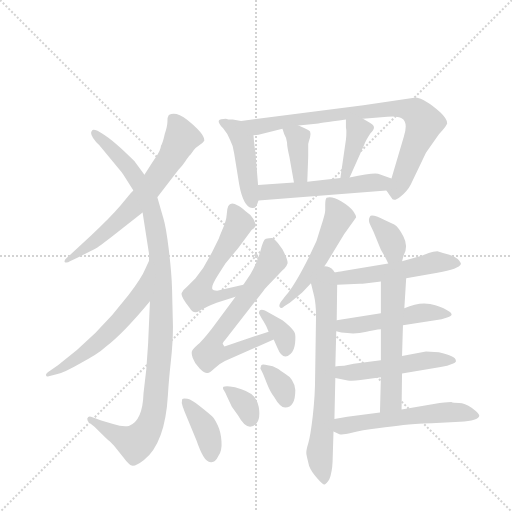
t = 0.00 s
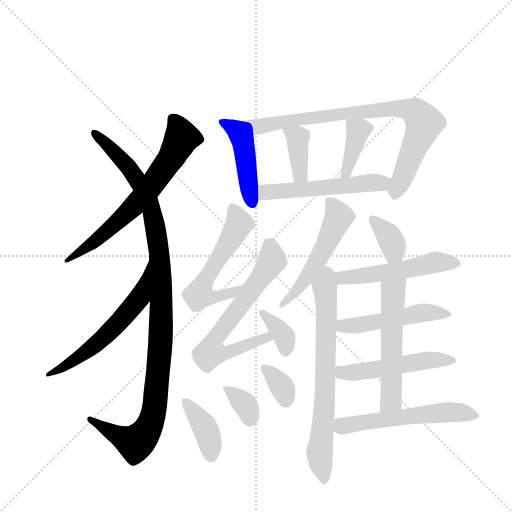
t = 3.03 s
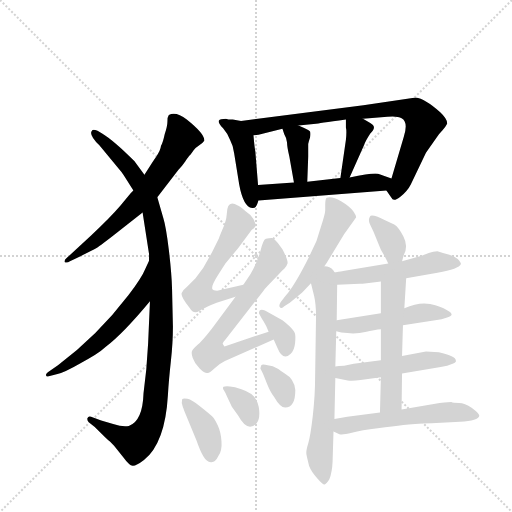
t = 6.05 s
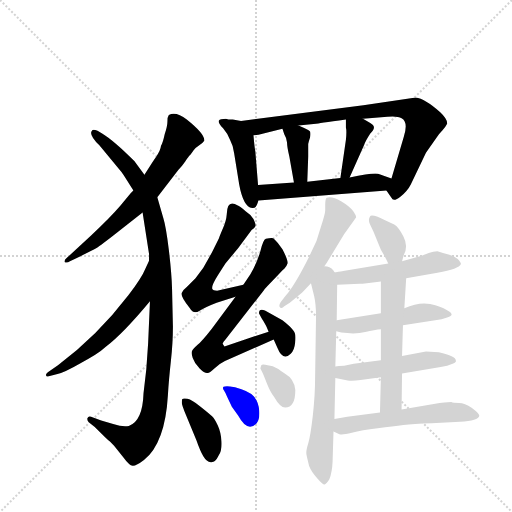
t = 9.08 s
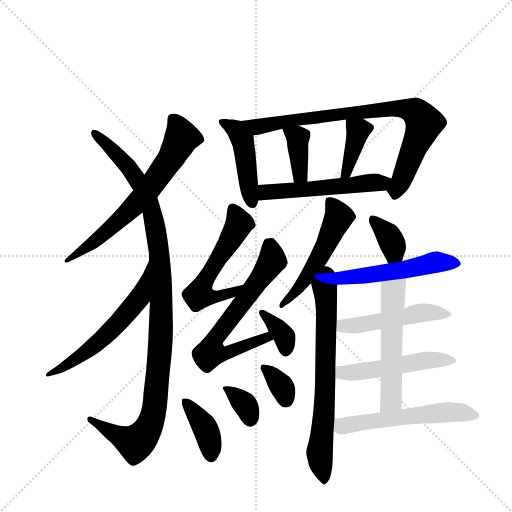
t = 12.11 s
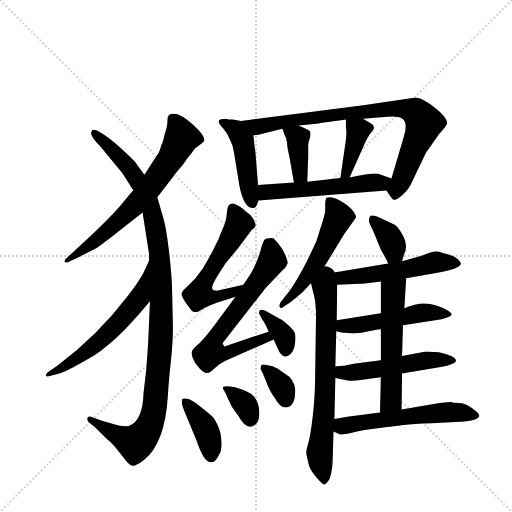
t = 15.13 s

The animated SVG that drew these frames (rendered in a browser with its animation timeline set to each time). Animation: 22 CSS @keyframes rules; one cycle of 15.13 s.

<svg version="1.1" viewBox="0 0 1024 1024" xmlns="http://www.w3.org/2000/svg">
  <g stroke="lightgray" stroke-dasharray="1,1" stroke-width="1" transform="scale(4, 4)">
    <line x1="0" y1="0" x2="256" y2="256"></line>
    <line x1="256" y1="0" x2="0" y2="256"></line>
    <line x1="128" y1="0" x2="128" y2="256"></line>
    <line x1="0" y1="128" x2="256" y2="128"></line>
  </g>
  <g transform="scale(0.92, -0.92) translate(60, -900)">
    <style type="text/css">
      
        @keyframes keyframes0 {
          from {
            stroke: blue;
            stroke-dashoffset: 671;
            stroke-width: 128;
          }
          69% {
            animation-timing-function: step-end;
            stroke: blue;
            stroke-dashoffset: 0;
            stroke-width: 128;
          }
          to {
            stroke: black;
            stroke-width: 1024;
          }
        }
        #make-me-a-hanzi-animation-0 {
          animation: keyframes0 0.7960611979166666s both;
          animation-delay: 0s;
          animation-timing-function: linear;
        }
      
        @keyframes keyframes1 {
          from {
            stroke: blue;
            stroke-dashoffset: 1100;
            stroke-width: 128;
          }
          78% {
            animation-timing-function: step-end;
            stroke: blue;
            stroke-dashoffset: 0;
            stroke-width: 128;
          }
          to {
            stroke: black;
            stroke-width: 1024;
          }
        }
        #make-me-a-hanzi-animation-1 {
          animation: keyframes1 1.1451822916666667s both;
          animation-delay: 0.7960611979166666s;
          animation-timing-function: linear;
        }
      
        @keyframes keyframes2 {
          from {
            stroke: blue;
            stroke-dashoffset: 588;
            stroke-width: 128;
          }
          66% {
            animation-timing-function: step-end;
            stroke: blue;
            stroke-dashoffset: 0;
            stroke-width: 128;
          }
          to {
            stroke: black;
            stroke-width: 1024;
          }
        }
        #make-me-a-hanzi-animation-2 {
          animation: keyframes2 0.728515625s both;
          animation-delay: 1.9412434895833335s;
          animation-timing-function: linear;
        }
      
        @keyframes keyframes3 {
          from {
            stroke: blue;
            stroke-dashoffset: 457;
            stroke-width: 128;
          }
          60% {
            animation-timing-function: step-end;
            stroke: blue;
            stroke-dashoffset: 0;
            stroke-width: 128;
          }
          to {
            stroke: black;
            stroke-width: 1024;
          }
        }
        #make-me-a-hanzi-animation-3 {
          animation: keyframes3 0.6219075520833334s both;
          animation-delay: 2.6697591145833335s;
          animation-timing-function: linear;
        }
      
        @keyframes keyframes4 {
          from {
            stroke: blue;
            stroke-dashoffset: 830;
            stroke-width: 128;
          }
          73% {
            animation-timing-function: step-end;
            stroke: blue;
            stroke-dashoffset: 0;
            stroke-width: 128;
          }
          to {
            stroke: black;
            stroke-width: 1024;
          }
        }
        #make-me-a-hanzi-animation-4 {
          animation: keyframes4 0.9254557291666666s both;
          animation-delay: 3.291666666666667s;
          animation-timing-function: linear;
        }
      
        @keyframes keyframes5 {
          from {
            stroke: blue;
            stroke-dashoffset: 378;
            stroke-width: 128;
          }
          55% {
            animation-timing-function: step-end;
            stroke: blue;
            stroke-dashoffset: 0;
            stroke-width: 128;
          }
          to {
            stroke: black;
            stroke-width: 1024;
          }
        }
        #make-me-a-hanzi-animation-5 {
          animation: keyframes5 0.5576171875s both;
          animation-delay: 4.217122395833334s;
          animation-timing-function: linear;
        }
      
        @keyframes keyframes6 {
          from {
            stroke: blue;
            stroke-dashoffset: 390;
            stroke-width: 128;
          }
          56% {
            animation-timing-function: step-end;
            stroke: blue;
            stroke-dashoffset: 0;
            stroke-width: 128;
          }
          to {
            stroke: black;
            stroke-width: 1024;
          }
        }
        #make-me-a-hanzi-animation-6 {
          animation: keyframes6 0.5673828125s both;
          animation-delay: 4.774739583333334s;
          animation-timing-function: linear;
        }
      
        @keyframes keyframes7 {
          from {
            stroke: blue;
            stroke-dashoffset: 535;
            stroke-width: 128;
          }
          64% {
            animation-timing-function: step-end;
            stroke: blue;
            stroke-dashoffset: 0;
            stroke-width: 128;
          }
          to {
            stroke: black;
            stroke-width: 1024;
          }
        }
        #make-me-a-hanzi-animation-7 {
          animation: keyframes7 0.6853841145833334s both;
          animation-delay: 5.342122395833334s;
          animation-timing-function: linear;
        }
      
        @keyframes keyframes8 {
          from {
            stroke: blue;
            stroke-dashoffset: 559;
            stroke-width: 128;
          }
          65% {
            animation-timing-function: step-end;
            stroke: blue;
            stroke-dashoffset: 0;
            stroke-width: 128;
          }
          to {
            stroke: black;
            stroke-width: 1024;
          }
        }
        #make-me-a-hanzi-animation-8 {
          animation: keyframes8 0.7049153645833334s both;
          animation-delay: 6.027506510416667s;
          animation-timing-function: linear;
        }
      
        @keyframes keyframes9 {
          from {
            stroke: blue;
            stroke-dashoffset: 670;
            stroke-width: 128;
          }
          69% {
            animation-timing-function: step-end;
            stroke: blue;
            stroke-dashoffset: 0;
            stroke-width: 128;
          }
          to {
            stroke: black;
            stroke-width: 1024;
          }
        }
        #make-me-a-hanzi-animation-9 {
          animation: keyframes9 0.7952473958333334s both;
          animation-delay: 6.732421875s;
          animation-timing-function: linear;
        }
      
        @keyframes keyframes10 {
          from {
            stroke: blue;
            stroke-dashoffset: 352;
            stroke-width: 128;
          }
          53% {
            animation-timing-function: step-end;
            stroke: blue;
            stroke-dashoffset: 0;
            stroke-width: 128;
          }
          to {
            stroke: black;
            stroke-width: 1024;
          }
        }
        #make-me-a-hanzi-animation-10 {
          animation: keyframes10 0.5364583333333334s both;
          animation-delay: 7.527669270833333s;
          animation-timing-function: linear;
        }
      
        @keyframes keyframes11 {
          from {
            stroke: blue;
            stroke-dashoffset: 390;
            stroke-width: 128;
          }
          56% {
            animation-timing-function: step-end;
            stroke: blue;
            stroke-dashoffset: 0;
            stroke-width: 128;
          }
          to {
            stroke: black;
            stroke-width: 1024;
          }
        }
        #make-me-a-hanzi-animation-11 {
          animation: keyframes11 0.5673828125s both;
          animation-delay: 8.064127604166666s;
          animation-timing-function: linear;
        }
      
        @keyframes keyframes12 {
          from {
            stroke: blue;
            stroke-dashoffset: 342;
            stroke-width: 128;
          }
          53% {
            animation-timing-function: step-end;
            stroke: blue;
            stroke-dashoffset: 0;
            stroke-width: 128;
          }
          to {
            stroke: black;
            stroke-width: 1024;
          }
        }
        #make-me-a-hanzi-animation-12 {
          animation: keyframes12 0.5283203125s both;
          animation-delay: 8.631510416666666s;
          animation-timing-function: linear;
        }
      
        @keyframes keyframes13 {
          from {
            stroke: blue;
            stroke-dashoffset: 342;
            stroke-width: 128;
          }
          53% {
            animation-timing-function: step-end;
            stroke: blue;
            stroke-dashoffset: 0;
            stroke-width: 128;
          }
          to {
            stroke: black;
            stroke-width: 1024;
          }
        }
        #make-me-a-hanzi-animation-13 {
          animation: keyframes13 0.5283203125s both;
          animation-delay: 9.159830729166666s;
          animation-timing-function: linear;
        }
      
        @keyframes keyframes14 {
          from {
            stroke: blue;
            stroke-dashoffset: 524;
            stroke-width: 128;
          }
          63% {
            animation-timing-function: step-end;
            stroke: blue;
            stroke-dashoffset: 0;
            stroke-width: 128;
          }
          to {
            stroke: black;
            stroke-width: 1024;
          }
        }
        #make-me-a-hanzi-animation-14 {
          animation: keyframes14 0.6764322916666666s both;
          animation-delay: 9.688151041666666s;
          animation-timing-function: linear;
        }
      
        @keyframes keyframes15 {
          from {
            stroke: blue;
            stroke-dashoffset: 697;
            stroke-width: 128;
          }
          69% {
            animation-timing-function: step-end;
            stroke: blue;
            stroke-dashoffset: 0;
            stroke-width: 128;
          }
          to {
            stroke: black;
            stroke-width: 1024;
          }
        }
        #make-me-a-hanzi-animation-15 {
          animation: keyframes15 0.8172200520833334s both;
          animation-delay: 10.364583333333332s;
          animation-timing-function: linear;
        }
      
        @keyframes keyframes16 {
          from {
            stroke: blue;
            stroke-dashoffset: 359;
            stroke-width: 128;
          }
          54% {
            animation-timing-function: step-end;
            stroke: blue;
            stroke-dashoffset: 0;
            stroke-width: 128;
          }
          to {
            stroke: black;
            stroke-width: 1024;
          }
        }
        #make-me-a-hanzi-animation-16 {
          animation: keyframes16 0.5421549479166666s both;
          animation-delay: 11.181803385416666s;
          animation-timing-function: linear;
        }
      
        @keyframes keyframes17 {
          from {
            stroke: blue;
            stroke-dashoffset: 538;
            stroke-width: 128;
          }
          64% {
            animation-timing-function: step-end;
            stroke: blue;
            stroke-dashoffset: 0;
            stroke-width: 128;
          }
          to {
            stroke: black;
            stroke-width: 1024;
          }
        }
        #make-me-a-hanzi-animation-17 {
          animation: keyframes17 0.6878255208333334s both;
          animation-delay: 11.723958333333332s;
          animation-timing-function: linear;
        }
      
        @keyframes keyframes18 {
          from {
            stroke: blue;
            stroke-dashoffset: 495;
            stroke-width: 128;
          }
          62% {
            animation-timing-function: step-end;
            stroke: blue;
            stroke-dashoffset: 0;
            stroke-width: 128;
          }
          to {
            stroke: black;
            stroke-width: 1024;
          }
        }
        #make-me-a-hanzi-animation-18 {
          animation: keyframes18 0.65283203125s both;
          animation-delay: 12.411783854166666s;
          animation-timing-function: linear;
        }
      
        @keyframes keyframes19 {
          from {
            stroke: blue;
            stroke-dashoffset: 510;
            stroke-width: 128;
          }
          62% {
            animation-timing-function: step-end;
            stroke: blue;
            stroke-dashoffset: 0;
            stroke-width: 128;
          }
          to {
            stroke: black;
            stroke-width: 1024;
          }
        }
        #make-me-a-hanzi-animation-19 {
          animation: keyframes19 0.6650390625s both;
          animation-delay: 13.064615885416666s;
          animation-timing-function: linear;
        }
      
        @keyframes keyframes20 {
          from {
            stroke: blue;
            stroke-dashoffset: 549;
            stroke-width: 128;
          }
          64% {
            animation-timing-function: step-end;
            stroke: blue;
            stroke-dashoffset: 0;
            stroke-width: 128;
          }
          to {
            stroke: black;
            stroke-width: 1024;
          }
        }
        #make-me-a-hanzi-animation-20 {
          animation: keyframes20 0.69677734375s both;
          animation-delay: 13.729654947916666s;
          animation-timing-function: linear;
        }
      
        @keyframes keyframes21 {
          from {
            stroke: blue;
            stroke-dashoffset: 561;
            stroke-width: 128;
          }
          65% {
            animation-timing-function: step-end;
            stroke: blue;
            stroke-dashoffset: 0;
            stroke-width: 128;
          }
          to {
            stroke: black;
            stroke-width: 1024;
          }
        }
        #make-me-a-hanzi-animation-21 {
          animation: keyframes21 0.70654296875s both;
          animation-delay: 14.426432291666666s;
          animation-timing-function: linear;
        }
      
    </style>
    
      <path d="M 282 471 L 328 531 Q 336 539 343 549.5 Q 350 560 352 562 Q 354 564 355.5 566 Q 357 568 360.5 573 Q 364 578 372.5 583.5 Q 381 589 384 594 Q 386 608 346 640 Q 323 658 307 650 Q 304 646 304 636 Q 304 626 298 608 Q 294 589 290 583 Q 289 573 279.5 559.5 Q 270 546 254 520 L 230 486 L 224 480 L 202 453 Q 178 425 138 388 L 86 340 Q 78 334 81 330 Q 86 328 92 332 L 107 339 Q 142 357 148 360 Q 154 363 185 387 L 250 438 L 282 471 Z" fill="lightgray"></path>
    
      <path d="M 314 273 Q 313 307 307 357 Q 301 407 295 426 L 282 471 L 254 520 L 232 550 Q 187 595 162 610 L 152 616 Q 141 620 140 616 Q 132 608 156 584 L 200 531 Q 203 528 209 519 L 230 486 L 250 438 L 264 348 L 264 333 L 266 245 L 262 153 L 258 97 L 252 45 Q 250 -16 220 -26 Q 208 -29 186 -22 L 160 -14 L 138 -6 Q 132 -4 130 -9 Q 129 -14 133 -18 L 146 -28 L 168 -50 Q 174 -56 179 -60 L 188 -69 L 208 -94 Q 221 -112 228.5 -112.5 Q 236 -113 253 -100 Q 299 -63 305 41 Q 307 74 311.5 115 Q 316 156 316 190 L 314 273 Z" fill="lightgray"></path>
    
      <path d="M 264 333 L 256 316 Q 249 298 219 258 Q 152 170 66 106 L 44 91 Q 39 87 40 84 Q 41 80 46 82 L 65 87 Q 81 91 114 110 Q 153 130 170 146 Q 208 175 266 245 C 285 268 277 360 264 333 Z" fill="lightgray"></path>
    
      <path d="M 431 642 Q 418 642 416 638 Q 413 634 425 621 Q 436 608 440 596 Q 447 583 449 567 L 460 499 Q 469 450 488 448 Q 496 447 499 456 L 502 464 L 501 498 L 495 572 Q 494 573 491 606 C 489 633 489 633 464 637 L 446 640 Q 435 640 431 642 Z" fill="lightgray"></path>
    
      <path d="M 780 486 L 791 470 Q 795 460 811 473 Q 826 485 833 499 L 866 568 L 890 602 Q 895 610 902 617 Q 908 623 912 631 Q 913 641 897 656 Q 863 686 844 688 L 730 671 L 464 637 C 434 633 461 601 491 606 L 502 607 L 554 620 L 589 627 L 627 631 Q 629 631 692 640 L 729 642 L 782 646 Q 804 648 813 643 Q 828 635 818 603 L 791 512 C 782 483 778 489 780 486 Z" fill="lightgray"></path>
    
      <path d="M 554 620 L 558 608 Q 563 600 564 590 Q 564 580 569 560 L 579 503 C 584 473 607 475 608 505 L 610 559 L 610 587 Q 611 592 614 601 Q 616 610 614 614 Q 612 617 589 627 C 562 639 545 646 554 620 Z" fill="lightgray"></path>
    
      <path d="M 692 640 L 692 623 Q 694 615 692 596 L 680 513 C 676 483 688 487 700 514 L 732 586 Q 734 593 745 610 Q 753 618 753 623 Q 753 628 744 633 L 729 642 C 703 657 692 664 692 640 Z" fill="lightgray"></path>
    
      <path d="M 502 464 L 780 486 C 810 488 819 502 791 512 L 765 521 Q 759 527 700 514 L 680 513 L 608 505 L 579 503 L 501 498 C 471 496 472 462 502 464 Z" fill="lightgray"></path>
    
      <path d="M 412 268 Q 403 268 402 271 Q 398 277 414 302 L 430 327 L 458 361 L 487 400 Q 495 406 496 410 Q 496 413 491 424 Q 485 434 474 441 Q 460 452 457 453 Q 434 468 433 435 Q 432 420 424 402 Q 416 383 416 382 L 402 354 Q 398 346 382 318 L 365 295 L 346 276 Q 337 269 335 263 Q 332 256 352 231 Q 361 216 373 224 Q 385 232 411 242 L 452 255 C 481 264 498 288 469 281 L 412 268 Z" fill="lightgray"></path>
    
      <path d="M 452 255 L 400 185 Q 378 157 369 150 Q 360 142 358 138 Q 355 133 359 122 Q 363 110 374 99 Q 385 88 391 89 Q 397 90 406 99 Q 415 108 429 115 L 535 162 C 562 174 552 188 524 179 L 428 147 Q 424 152 424 154 L 425 155 Q 425 156 431 163 L 512 267 Q 516 273 522 279 L 533 290 Q 552 311 558 316 Q 563 320 565 327 Q 567 333 554 358 L 544 372 Q 537 379 534 382 Q 531 384 518 381 Q 512 379 506 354 Q 499 329 484 303 L 469 281 L 452 255 Z" fill="lightgray"></path>
    
      <path d="M 535 162 L 543 144 Q 555 114 572 131 Q 580 139 581.5 154.5 Q 583 170 581 175.5 Q 579 181 570 190 Q 561 199 554 204 L 516 225 Q 503 230 503 219 Q 505 214 512.5 202 Q 520 190 524 179 L 535 162 Z" fill="lightgray"></path>
    
      <path d="M 367 -57 Q 375 -80 382 -92 Q 389 -104 398.5 -105 Q 408 -106 415 -91 Q 423 -79 421.5 -59 Q 420 -39 413.5 -25 Q 407 -11 401 -5 Q 395 1 376 16 Q 357 31 347.5 33 Q 338 35 336 32 Q 334 25 337 17 Q 340 9 340 8 L 367 -57 Z" fill="lightgray"></path>
    
      <path d="M 440 60 Q 429 61 426 59 Q 423 57 427 51 Q 431 45 434 37 L 444 16 L 458 -4 Q 478 -41 498 -20 Q 505 -12 503.5 7.5 Q 502 27 491.5 38.5 Q 481 50 451 58 L 440 60 Z" fill="lightgray"></path>
    
      <path d="M 536 37 Q 549 14 560 14 Q 582 14 582 52 Q 580 76 559 88 Q 550 94 545 98 L 533 104 L 522 106 Q 510 109 508 106 Q 506 100 506 99 L 511 89 Q 512 87 520 67 Q 528 47 536 37 Z" fill="lightgray"></path>
    
      <path d="M 634 305 L 650 328 L 688 391 L 714 427 Q 715 430 708 440.5 Q 701 451 681.5 462.5 Q 662 474 650 470 Q 647 467 647 455 L 647 443 Q 647 435 637 405 L 628 376 L 612 342 Q 580 278 560 256 L 550 243 Q 545 235 549 231.5 Q 553 228 558 234 L 570 242 L 597 264 L 616 284 L 634 305 Z" fill="lightgray"></path>
    
      <path d="M 616 284 L 623 256 Q 627 239 627 212 L 625 78 Q 625 41 620 -4 Q 615 -48 610 -64 Q 605 -80 606 -87 Q 607 -93 612 -113 Q 617 -126 630 -140 Q 642 -154 646 -153 Q 650 -152 656 -142 Q 662 -127 663 -104 L 665 -38 L 667 -11 L 669 78 L 669 103 L 671 180 L 672 204 L 673 281 C 674 345 607 322 616 284 Z" fill="lightgray"></path>
    
      <path d="M 814 332 L 818 346 Q 828 365 817 386 Q 806 407 797 412 L 776 422 Q 747 436 744 429 Q 740 421 744 413 L 752 396 L 768 357 L 775 345 Q 780 336 784 327 C 796 300 806 303 814 332 Z" fill="lightgray"></path>
    
      <path d="M 673 281 L 722 283 Q 730 283 768 288 L 823 295 L 891 307 Q 938 315 942 326 Q 942 330 935 337 Q 927 344 915 347 Q 903 350 891 354 Q 882 354 872 350 Q 861 345 845 341 L 814 332 L 784 327 L 686 311 Q 680 309 634 305 C 604 302 643 280 673 281 Z" fill="lightgray"></path>
    
      <path d="M 816 193 L 900 206 L 912 210 Q 932 215 911 226 Q 899 234 875 239 Q 851 244 819 230 L 768 219 L 672 204 C 642 199 642 188 671 180 L 682 177 Q 713 173 734 178 Q 755 183 768 184 L 816 193 Z" fill="lightgray"></path>
    
      <path d="M 814 88 L 898 102 Q 913 104 924 109 Q 933 114 931 116 Q 931 126 894 134 L 866 136 L 814 126 L 768 117 L 709 109 L 688 105 Q 675 105 669 103 C 639 98 640 83 669 78 L 696 73 Q 705 71 724 74 L 768 80 L 814 88 Z" fill="lightgray"></path>
    
      <path d="M 813 10 L 814 88 L 814 126 L 816 193 L 819 230 L 823 295 C 825 325 768 318 768 288 L 768 219 L 768 184 L 768 117 L 768 80 L 766 3 C 765 -27 813 -20 813 10 Z" fill="lightgray"></path>
    
      <path d="M 921 26 Q 910 26 883 22 L 813 10 L 766 3 L 695 -6 L 667 -11 C 637 -16 638 -25 665 -38 L 678 -44 Q 684 -46 705 -41 Q 726 -35 761 -31 Q 795 -27 817 -24 Q 838 -21 878 -20 L 940 -17 Q 980 -15 982 -4 Q 982 1 966 13 Q 950 24 938 24 Q 925 24 921 26 Z" fill="lightgray"></path>
    
    
      <clipPath id="make-me-a-hanzi-clip-0">
        <path d="M 282 471 L 328 531 Q 336 539 343 549.5 Q 350 560 352 562 Q 354 564 355.5 566 Q 357 568 360.5 573 Q 364 578 372.5 583.5 Q 381 589 384 594 Q 386 608 346 640 Q 323 658 307 650 Q 304 646 304 636 Q 304 626 298 608 Q 294 589 290 583 Q 289 573 279.5 559.5 Q 270 546 254 520 L 230 486 L 224 480 L 202 453 Q 178 425 138 388 L 86 340 Q 78 334 81 330 Q 86 328 92 332 L 107 339 Q 142 357 148 360 Q 154 363 185 387 L 250 438 L 282 471 Z"></path>
      </clipPath>
      <path clip-path="url(#make-me-a-hanzi-clip-0)" d="M 315 641 L 335 601 L 276 504 L 239 460 L 167 392 L 114 349 L 86 334" fill="none" id="make-me-a-hanzi-animation-0" stroke-dasharray="543 1086" stroke-linecap="round"></path>
    
      <clipPath id="make-me-a-hanzi-clip-1">
        <path d="M 314 273 Q 313 307 307 357 Q 301 407 295 426 L 282 471 L 254 520 L 232 550 Q 187 595 162 610 L 152 616 Q 141 620 140 616 Q 132 608 156 584 L 200 531 Q 203 528 209 519 L 230 486 L 250 438 L 264 348 L 264 333 L 266 245 L 262 153 L 258 97 L 252 45 Q 250 -16 220 -26 Q 208 -29 186 -22 L 160 -14 L 138 -6 Q 132 -4 130 -9 Q 129 -14 133 -18 L 146 -28 L 168 -50 Q 174 -56 179 -60 L 188 -69 L 208 -94 Q 221 -112 228.5 -112.5 Q 236 -113 253 -100 Q 299 -63 305 41 Q 307 74 311.5 115 Q 316 156 316 190 L 314 273 Z"></path>
      </clipPath>
      <path clip-path="url(#make-me-a-hanzi-clip-1)" d="M 146 611 L 213 545 L 249 493 L 270 443 L 287 346 L 290 170 L 277 15 L 263 -30 L 250 -50 L 234 -63 L 213 -56 L 136 -12" fill="none" id="make-me-a-hanzi-animation-1" stroke-dasharray="972 1944" stroke-linecap="round"></path>
    
      <clipPath id="make-me-a-hanzi-clip-2">
        <path d="M 264 333 L 256 316 Q 249 298 219 258 Q 152 170 66 106 L 44 91 Q 39 87 40 84 Q 41 80 46 82 L 65 87 Q 81 91 114 110 Q 153 130 170 146 Q 208 175 266 245 C 285 268 277 360 264 333 Z"></path>
      </clipPath>
      <path clip-path="url(#make-me-a-hanzi-clip-2)" d="M 260 320 L 243 252 L 209 211 L 128 135 L 44 86" fill="none" id="make-me-a-hanzi-animation-2" stroke-dasharray="460 920" stroke-linecap="round"></path>
    
      <clipPath id="make-me-a-hanzi-clip-3">
        <path d="M 431 642 Q 418 642 416 638 Q 413 634 425 621 Q 436 608 440 596 Q 447 583 449 567 L 460 499 Q 469 450 488 448 Q 496 447 499 456 L 502 464 L 501 498 L 495 572 Q 494 573 491 606 C 489 633 489 633 464 637 L 446 640 Q 435 640 431 642 Z"></path>
      </clipPath>
      <path clip-path="url(#make-me-a-hanzi-clip-3)" d="M 420 636 L 454 617 L 468 594 L 488 460" fill="none" id="make-me-a-hanzi-animation-3" stroke-dasharray="329 658" stroke-linecap="round"></path>
    
      <clipPath id="make-me-a-hanzi-clip-4">
        <path d="M 780 486 L 791 470 Q 795 460 811 473 Q 826 485 833 499 L 866 568 L 890 602 Q 895 610 902 617 Q 908 623 912 631 Q 913 641 897 656 Q 863 686 844 688 L 730 671 L 464 637 C 434 633 461 601 491 606 L 502 607 L 554 620 L 589 627 L 627 631 Q 629 631 692 640 L 729 642 L 782 646 Q 804 648 813 643 Q 828 635 818 603 L 791 512 C 782 483 778 489 780 486 Z"></path>
      </clipPath>
      <path clip-path="url(#make-me-a-hanzi-clip-4)" d="M 472 635 L 498 624 L 768 662 L 812 664 L 841 657 L 854 646 L 861 628 L 800 477" fill="none" id="make-me-a-hanzi-animation-4" stroke-dasharray="702 1404" stroke-linecap="round"></path>
    
      <clipPath id="make-me-a-hanzi-clip-5">
        <path d="M 554 620 L 558 608 Q 563 600 564 590 Q 564 580 569 560 L 579 503 C 584 473 607 475 608 505 L 610 559 L 610 587 Q 611 592 614 601 Q 616 610 614 614 Q 612 617 589 627 C 562 639 545 646 554 620 Z"></path>
      </clipPath>
      <path clip-path="url(#make-me-a-hanzi-clip-5)" d="M 561 616 L 587 599 L 592 520 L 600 512" fill="none" id="make-me-a-hanzi-animation-5" stroke-dasharray="250 500" stroke-linecap="round"></path>
    
      <clipPath id="make-me-a-hanzi-clip-6">
        <path d="M 692 640 L 692 623 Q 694 615 692 596 L 680 513 C 676 483 688 487 700 514 L 732 586 Q 734 593 745 610 Q 753 618 753 623 Q 753 628 744 633 L 729 642 C 703 657 692 664 692 640 Z"></path>
      </clipPath>
      <path clip-path="url(#make-me-a-hanzi-clip-6)" d="M 698 636 L 719 615 L 694 525 L 685 519" fill="none" id="make-me-a-hanzi-animation-6" stroke-dasharray="262 524" stroke-linecap="round"></path>
    
      <clipPath id="make-me-a-hanzi-clip-7">
        <path d="M 502 464 L 780 486 C 810 488 819 502 791 512 L 765 521 Q 759 527 700 514 L 680 513 L 608 505 L 579 503 L 501 498 C 471 496 472 462 502 464 Z"></path>
      </clipPath>
      <path clip-path="url(#make-me-a-hanzi-clip-7)" d="M 509 470 L 524 482 L 782 508" fill="none" id="make-me-a-hanzi-animation-7" stroke-dasharray="407 814" stroke-linecap="round"></path>
    
      <clipPath id="make-me-a-hanzi-clip-8">
        <path d="M 412 268 Q 403 268 402 271 Q 398 277 414 302 L 430 327 L 458 361 L 487 400 Q 495 406 496 410 Q 496 413 491 424 Q 485 434 474 441 Q 460 452 457 453 Q 434 468 433 435 Q 432 420 424 402 Q 416 383 416 382 L 402 354 Q 398 346 382 318 L 365 295 L 346 276 Q 337 269 335 263 Q 332 256 352 231 Q 361 216 373 224 Q 385 232 411 242 L 452 255 C 481 264 498 288 469 281 L 412 268 Z"></path>
      </clipPath>
      <path clip-path="url(#make-me-a-hanzi-clip-8)" d="M 446 442 L 458 411 L 392 302 L 373 259 L 414 255 L 442 262 L 463 276" fill="none" id="make-me-a-hanzi-animation-8" stroke-dasharray="431 862" stroke-linecap="round"></path>
    
      <clipPath id="make-me-a-hanzi-clip-9">
        <path d="M 452 255 L 400 185 Q 378 157 369 150 Q 360 142 358 138 Q 355 133 359 122 Q 363 110 374 99 Q 385 88 391 89 Q 397 90 406 99 Q 415 108 429 115 L 535 162 C 562 174 552 188 524 179 L 428 147 Q 424 152 424 154 L 425 155 Q 425 156 431 163 L 512 267 Q 516 273 522 279 L 533 290 Q 552 311 558 316 Q 563 320 565 327 Q 567 333 554 358 L 544 372 Q 537 379 534 382 Q 531 384 518 381 Q 512 379 506 354 Q 499 329 484 303 L 469 281 L 452 255 Z"></path>
      </clipPath>
      <path clip-path="url(#make-me-a-hanzi-clip-9)" d="M 525 369 L 532 334 L 407 166 L 399 134 L 430 131 L 519 167 L 527 163" fill="none" id="make-me-a-hanzi-animation-9" stroke-dasharray="542 1084" stroke-linecap="round"></path>
    
      <clipPath id="make-me-a-hanzi-clip-10">
        <path d="M 535 162 L 543 144 Q 555 114 572 131 Q 580 139 581.5 154.5 Q 583 170 581 175.5 Q 579 181 570 190 Q 561 199 554 204 L 516 225 Q 503 230 503 219 Q 505 214 512.5 202 Q 520 190 524 179 L 535 162 Z"></path>
      </clipPath>
      <path clip-path="url(#make-me-a-hanzi-clip-10)" d="M 511 219 L 557 171 L 560 142" fill="none" id="make-me-a-hanzi-animation-10" stroke-dasharray="224 448" stroke-linecap="round"></path>
    
      <clipPath id="make-me-a-hanzi-clip-11">
        <path d="M 367 -57 Q 375 -80 382 -92 Q 389 -104 398.5 -105 Q 408 -106 415 -91 Q 423 -79 421.5 -59 Q 420 -39 413.5 -25 Q 407 -11 401 -5 Q 395 1 376 16 Q 357 31 347.5 33 Q 338 35 336 32 Q 334 25 337 17 Q 340 9 340 8 L 367 -57 Z"></path>
      </clipPath>
      <path clip-path="url(#make-me-a-hanzi-clip-11)" d="M 342 25 L 387 -32 L 399 -92" fill="none" id="make-me-a-hanzi-animation-11" stroke-dasharray="262 524" stroke-linecap="round"></path>
    
      <clipPath id="make-me-a-hanzi-clip-12">
        <path d="M 440 60 Q 429 61 426 59 Q 423 57 427 51 Q 431 45 434 37 L 444 16 L 458 -4 Q 478 -41 498 -20 Q 505 -12 503.5 7.5 Q 502 27 491.5 38.5 Q 481 50 451 58 L 440 60 Z"></path>
      </clipPath>
      <path clip-path="url(#make-me-a-hanzi-clip-12)" d="M 433 56 L 476 16 L 484 -10" fill="none" id="make-me-a-hanzi-animation-12" stroke-dasharray="214 428" stroke-linecap="round"></path>
    
      <clipPath id="make-me-a-hanzi-clip-13">
        <path d="M 536 37 Q 549 14 560 14 Q 582 14 582 52 Q 580 76 559 88 Q 550 94 545 98 L 533 104 L 522 106 Q 510 109 508 106 Q 506 100 506 99 L 511 89 Q 512 87 520 67 Q 528 47 536 37 Z"></path>
      </clipPath>
      <path clip-path="url(#make-me-a-hanzi-clip-13)" d="M 515 100 L 550 64 L 561 30" fill="none" id="make-me-a-hanzi-animation-13" stroke-dasharray="214 428" stroke-linecap="round"></path>
    
      <clipPath id="make-me-a-hanzi-clip-14">
        <path d="M 634 305 L 650 328 L 688 391 L 714 427 Q 715 430 708 440.5 Q 701 451 681.5 462.5 Q 662 474 650 470 Q 647 467 647 455 L 647 443 Q 647 435 637 405 L 628 376 L 612 342 Q 580 278 560 256 L 550 243 Q 545 235 549 231.5 Q 553 228 558 234 L 570 242 L 597 264 L 616 284 L 634 305 Z"></path>
      </clipPath>
      <path clip-path="url(#make-me-a-hanzi-clip-14)" d="M 655 461 L 674 435 L 670 413 L 609 299 L 552 237" fill="none" id="make-me-a-hanzi-animation-14" stroke-dasharray="396 792" stroke-linecap="round"></path>
    
      <clipPath id="make-me-a-hanzi-clip-15">
        <path d="M 616 284 L 623 256 Q 627 239 627 212 L 625 78 Q 625 41 620 -4 Q 615 -48 610 -64 Q 605 -80 606 -87 Q 607 -93 612 -113 Q 617 -126 630 -140 Q 642 -154 646 -153 Q 650 -152 656 -142 Q 662 -127 663 -104 L 665 -38 L 667 -11 L 669 78 L 669 103 L 671 180 L 672 204 L 673 281 C 674 345 607 322 616 284 Z"></path>
      </clipPath>
      <path clip-path="url(#make-me-a-hanzi-clip-15)" d="M 636 294 L 647 267 L 650 227 L 647 41 L 635 -78 L 647 -143" fill="none" id="make-me-a-hanzi-animation-15" stroke-dasharray="569 1138" stroke-linecap="round"></path>
    
      <clipPath id="make-me-a-hanzi-clip-16">
        <path d="M 814 332 L 818 346 Q 828 365 817 386 Q 806 407 797 412 L 776 422 Q 747 436 744 429 Q 740 421 744 413 L 752 396 L 768 357 L 775 345 Q 780 336 784 327 C 796 300 806 303 814 332 Z"></path>
      </clipPath>
      <path clip-path="url(#make-me-a-hanzi-clip-16)" d="M 751 421 L 781 392 L 794 370 L 790 335" fill="none" id="make-me-a-hanzi-animation-16" stroke-dasharray="231 462" stroke-linecap="round"></path>
    
      <clipPath id="make-me-a-hanzi-clip-17">
        <path d="M 673 281 L 722 283 Q 730 283 768 288 L 823 295 L 891 307 Q 938 315 942 326 Q 942 330 935 337 Q 927 344 915 347 Q 903 350 891 354 Q 882 354 872 350 Q 861 345 845 341 L 814 332 L 784 327 L 686 311 Q 680 309 634 305 C 604 302 643 280 673 281 Z"></path>
      </clipPath>
      <path clip-path="url(#make-me-a-hanzi-clip-17)" d="M 656 298 L 679 295 L 773 306 L 889 331 L 934 328" fill="none" id="make-me-a-hanzi-animation-17" stroke-dasharray="410 820" stroke-linecap="round"></path>
    
      <clipPath id="make-me-a-hanzi-clip-18">
        <path d="M 816 193 L 900 206 L 912 210 Q 932 215 911 226 Q 899 234 875 239 Q 851 244 819 230 L 768 219 L 672 204 C 642 199 642 188 671 180 L 682 177 Q 713 173 734 178 Q 755 183 768 184 L 816 193 Z"></path>
      </clipPath>
      <path clip-path="url(#make-me-a-hanzi-clip-18)" d="M 678 186 L 857 220 L 914 218" fill="none" id="make-me-a-hanzi-animation-18" stroke-dasharray="367 734" stroke-linecap="round"></path>
    
      <clipPath id="make-me-a-hanzi-clip-19">
        <path d="M 814 88 L 898 102 Q 913 104 924 109 Q 933 114 931 116 Q 931 126 894 134 L 866 136 L 814 126 L 768 117 L 709 109 L 688 105 Q 675 105 669 103 C 639 98 640 83 669 78 L 696 73 Q 705 71 724 74 L 768 80 L 814 88 Z"></path>
      </clipPath>
      <path clip-path="url(#make-me-a-hanzi-clip-19)" d="M 674 97 L 692 89 L 714 90 L 872 117 L 924 116" fill="none" id="make-me-a-hanzi-animation-19" stroke-dasharray="382 764" stroke-linecap="round"></path>
    
      <clipPath id="make-me-a-hanzi-clip-20">
        <path d="M 813 10 L 814 88 L 814 126 L 816 193 L 819 230 L 823 295 C 825 325 768 318 768 288 L 768 219 L 768 184 L 768 117 L 768 80 L 766 3 C 765 -27 813 -20 813 10 Z"></path>
      </clipPath>
      <path clip-path="url(#make-me-a-hanzi-clip-20)" d="M 817 289 L 795 264 L 791 34 L 773 11" fill="none" id="make-me-a-hanzi-animation-20" stroke-dasharray="421 842" stroke-linecap="round"></path>
    
      <clipPath id="make-me-a-hanzi-clip-21">
        <path d="M 921 26 Q 910 26 883 22 L 813 10 L 766 3 L 695 -6 L 667 -11 C 637 -16 638 -25 665 -38 L 678 -44 Q 684 -46 705 -41 Q 726 -35 761 -31 Q 795 -27 817 -24 Q 838 -21 878 -20 L 940 -17 Q 980 -15 982 -4 Q 982 1 966 13 Q 950 24 938 24 Q 925 24 921 26 Z"></path>
      </clipPath>
      <path clip-path="url(#make-me-a-hanzi-clip-21)" d="M 676 -18 L 684 -26 L 908 4 L 975 -4" fill="none" id="make-me-a-hanzi-animation-21" stroke-dasharray="433 866" stroke-linecap="round"></path>
    
  </g>
</svg>
